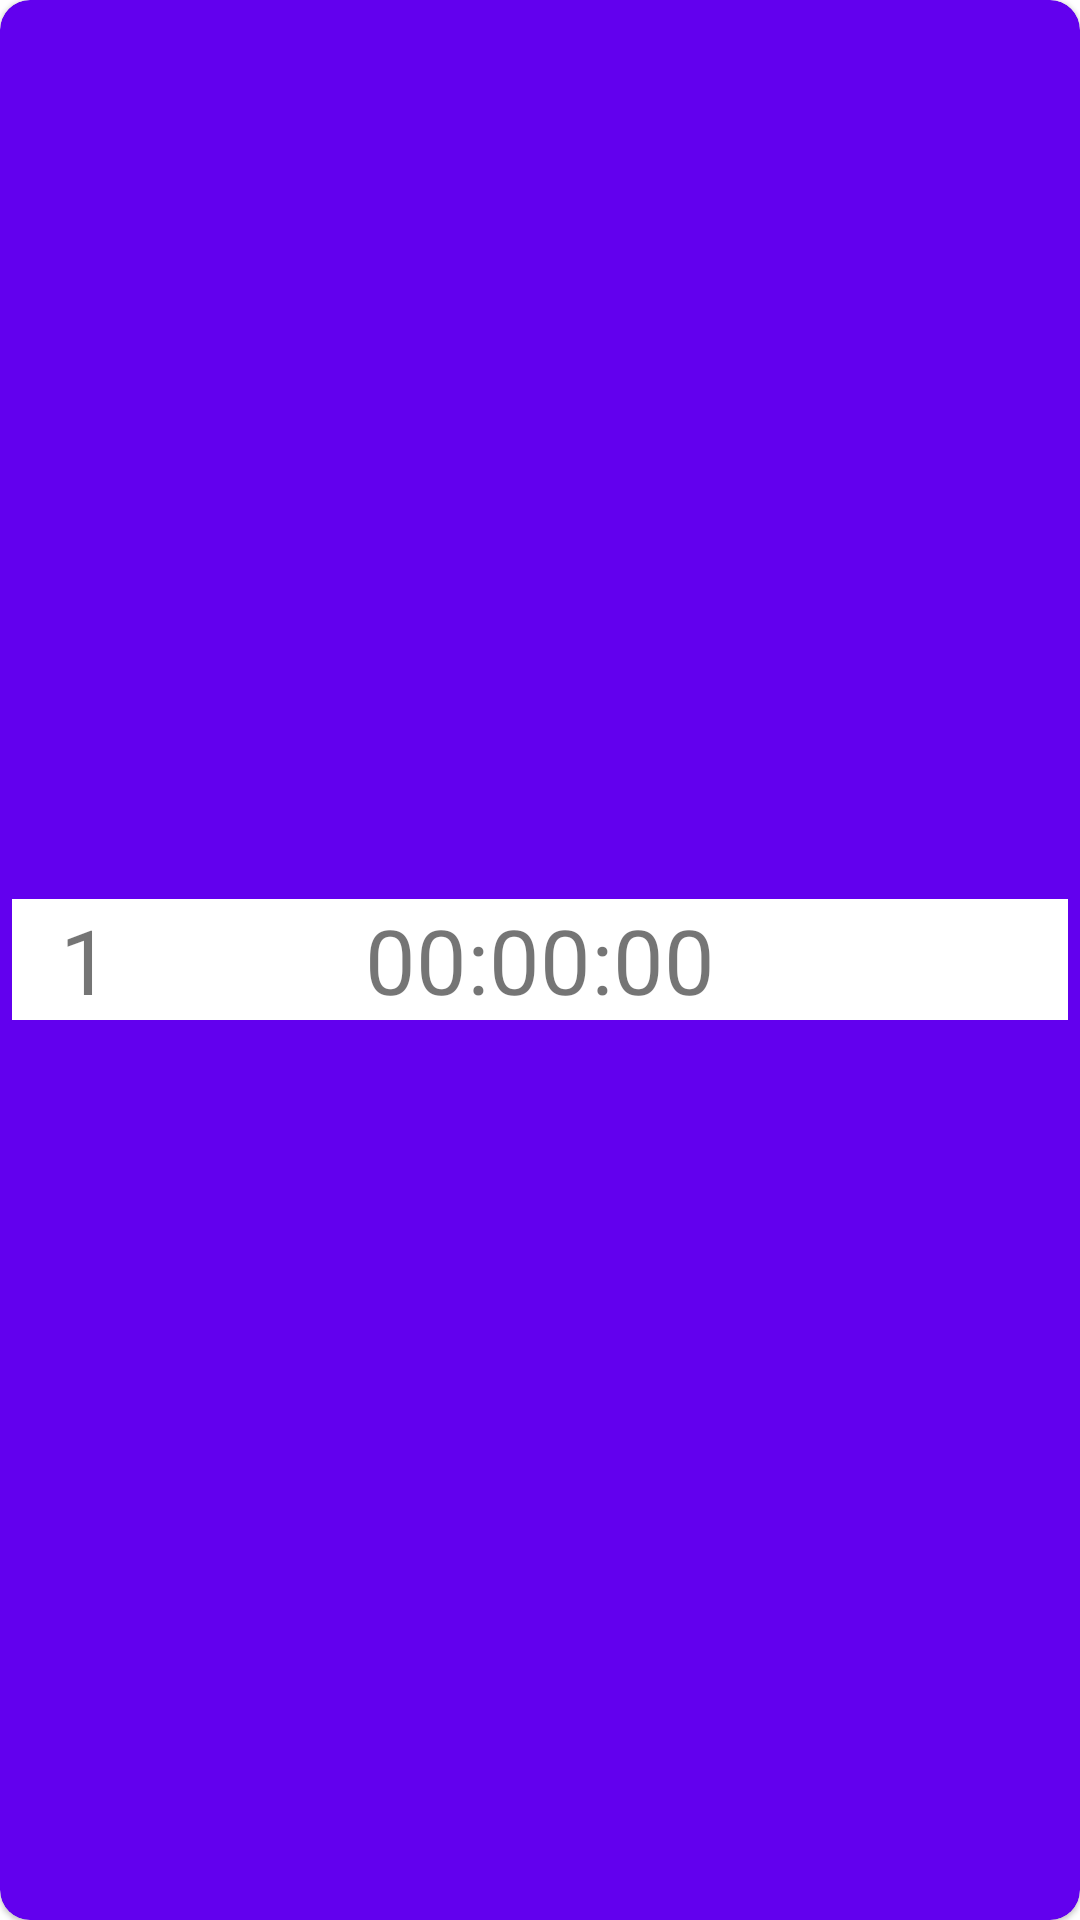

Produce the Android XML layout that renders to this screen, including the resource entries it uses.
<!-- AndroidManifest.xml: application theme Theme.TouchChallenge -->
<!-- res/layout/dashboard_list.xml -->
<?xml version="1.0" encoding="utf-8"?>
<com.google.android.material.card.MaterialCardView
    xmlns:android="http://schemas.android.com/apk/res/android"
    android:layout_height="wrap_content"
    android:layout_width="match_parent"
    xmlns:app="http://schemas.android.com/apk/res-auto"
    app:cardCornerRadius="10dp"
    android:layout_margin="6dp"
    app:cardBackgroundColor="@color/design_default_color_primary">

    <androidx.constraintlayout.widget.ConstraintLayout
        android:layout_width="match_parent"
        android:layout_height="wrap_content"
        android:layout_gravity="center"
        android:orientation="vertical"
        android:layout_margin="4dp"
        android:background="@color/white">

        <TextView
            android:id="@+id/list_number"
            app:layout_constraintTop_toTopOf="parent"
            app:layout_constraintBottom_toBottomOf="parent"
            android:layout_width="match_parent"
            android:gravity="center"
            android:layout_height="wrap_content"
            android:text="@string/time"
            android:textSize="30sp"
            android:layout_gravity="center_horizontal"/>
        <TextView
            android:id="@+id/scoreboard_timer"
            app:layout_constraintTop_toTopOf="parent"
            app:layout_constraintBottom_toBottomOf="parent"
            app:layout_constraintStart_toStartOf="parent"
            android:layout_marginLeft="16dp"
            android:layout_width="wrap_content"
            android:layout_height="wrap_content"
            android:text="1"
            android:textSize="30sp"
            android:layout_gravity="center_horizontal"/>
    </androidx.constraintlayout.widget.ConstraintLayout>
</com.google.android.material.card.MaterialCardView>
<!-- resources referenced by this layout -->
<resources>
  <string name="time">00:00:00</string>
  <style name="Theme.TouchChallenge" parent="Theme.MaterialComponents.DayNight.DarkActionBar">
          
          <item name="colorPrimary">@color/purple_500</item>
          <item name="colorPrimaryVariant">@color/purple_700</item>
          <item name="colorOnPrimary">@color/white</item>
          
          <item name="colorSecondary">@color/teal_200</item>
          <item name="colorSecondaryVariant">@color/teal_700</item>
          <item name="colorOnSecondary">@color/black</item>
          
          <item name="android:statusBarColor" tools:targetApi="l">?attr/colorPrimaryVariant</item>
          
      </style>
  <!-- not gathered from this repository: default colours our renderer supplied (Android Studio template values) -->
  <color name="purple_500">#FF6200EE</color>
  <color name="purple_700">#FF3700B3</color>
  <color name="teal_200">#FF03DAC5</color>
  <color name="teal_700">#FF018786</color>
  <color name="black">#FF000000</color>
  <color name="white">#FFFFFFFF</color>
</resources>
